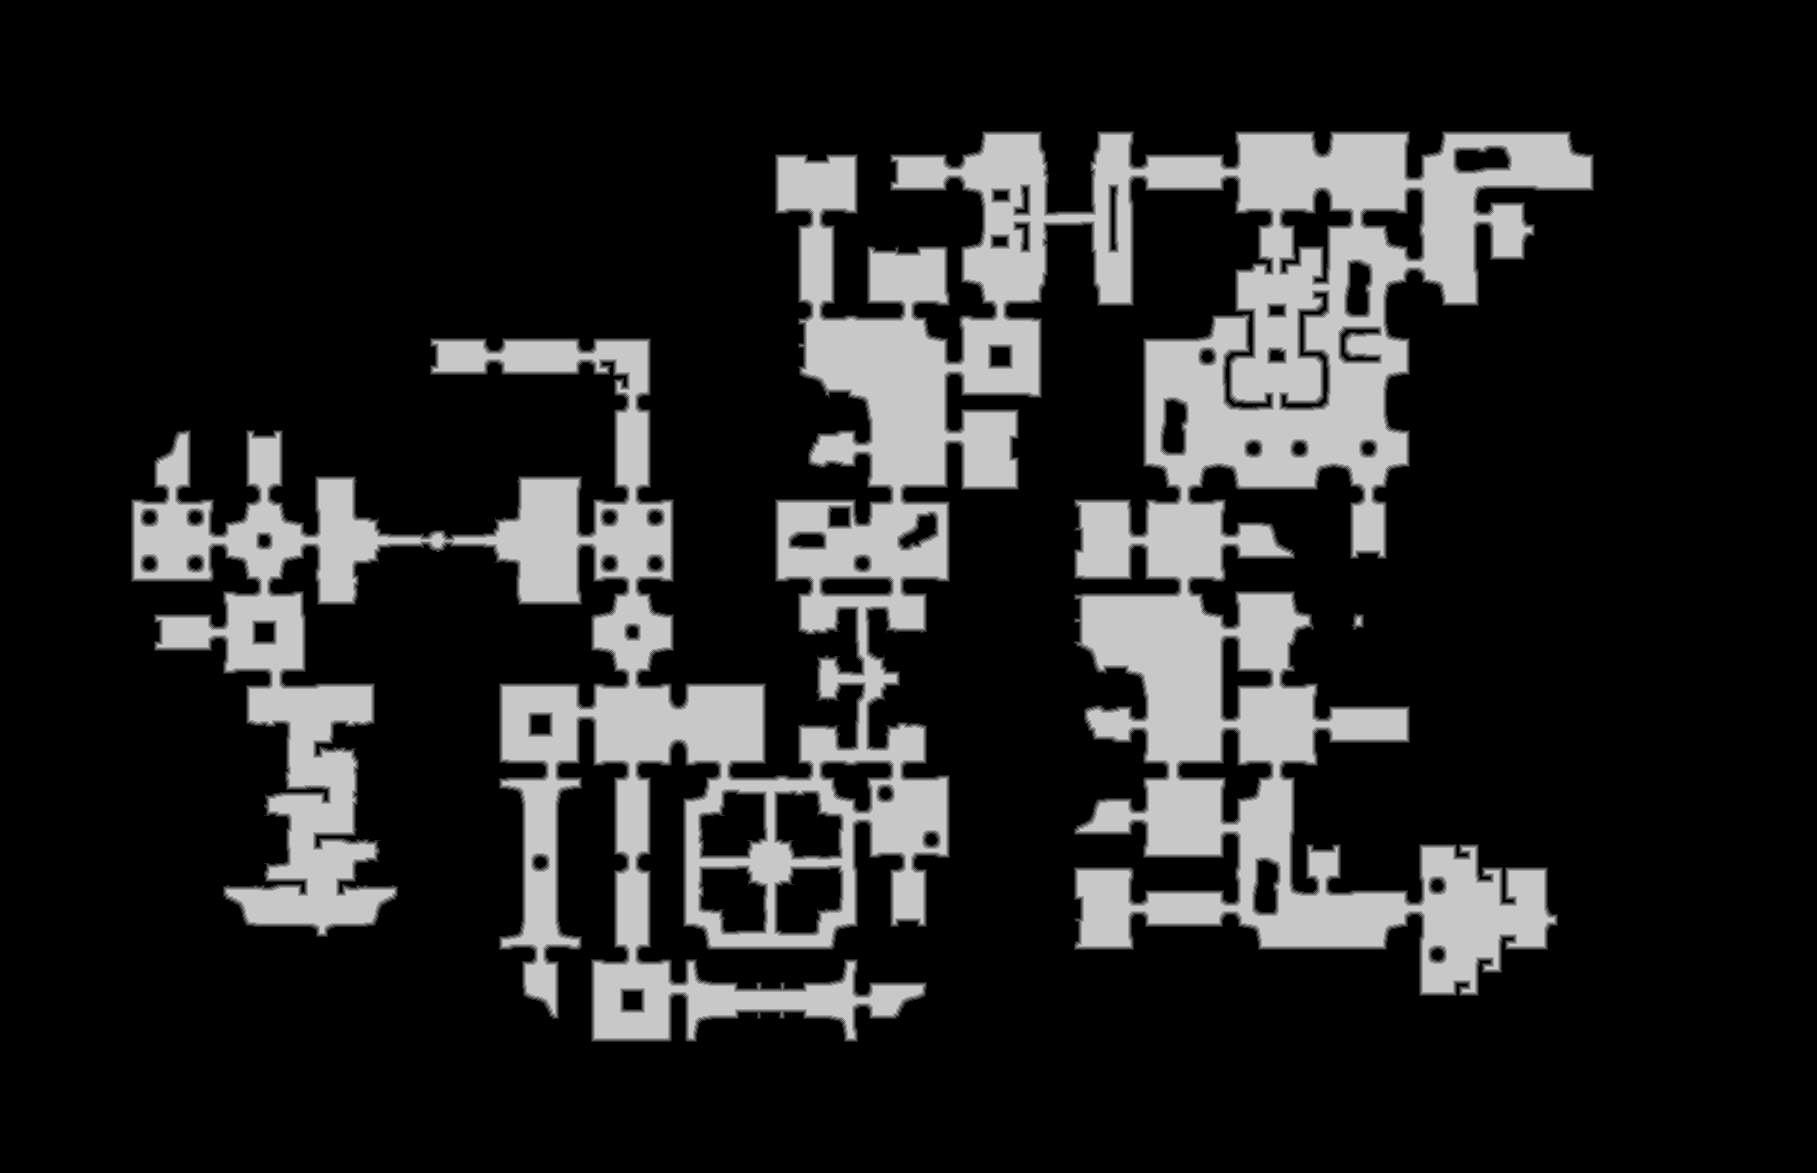

The table this chart was drawn from, first rows:
source	tdt_hull melee
truth	truth_4217a255bf0.tsv
width	1817
height	1173
nibble	0	1690259
nibble	1	29585
nibble	2	29853
nibble	3	30068
nibble	4	30352
nibble	5	321224
